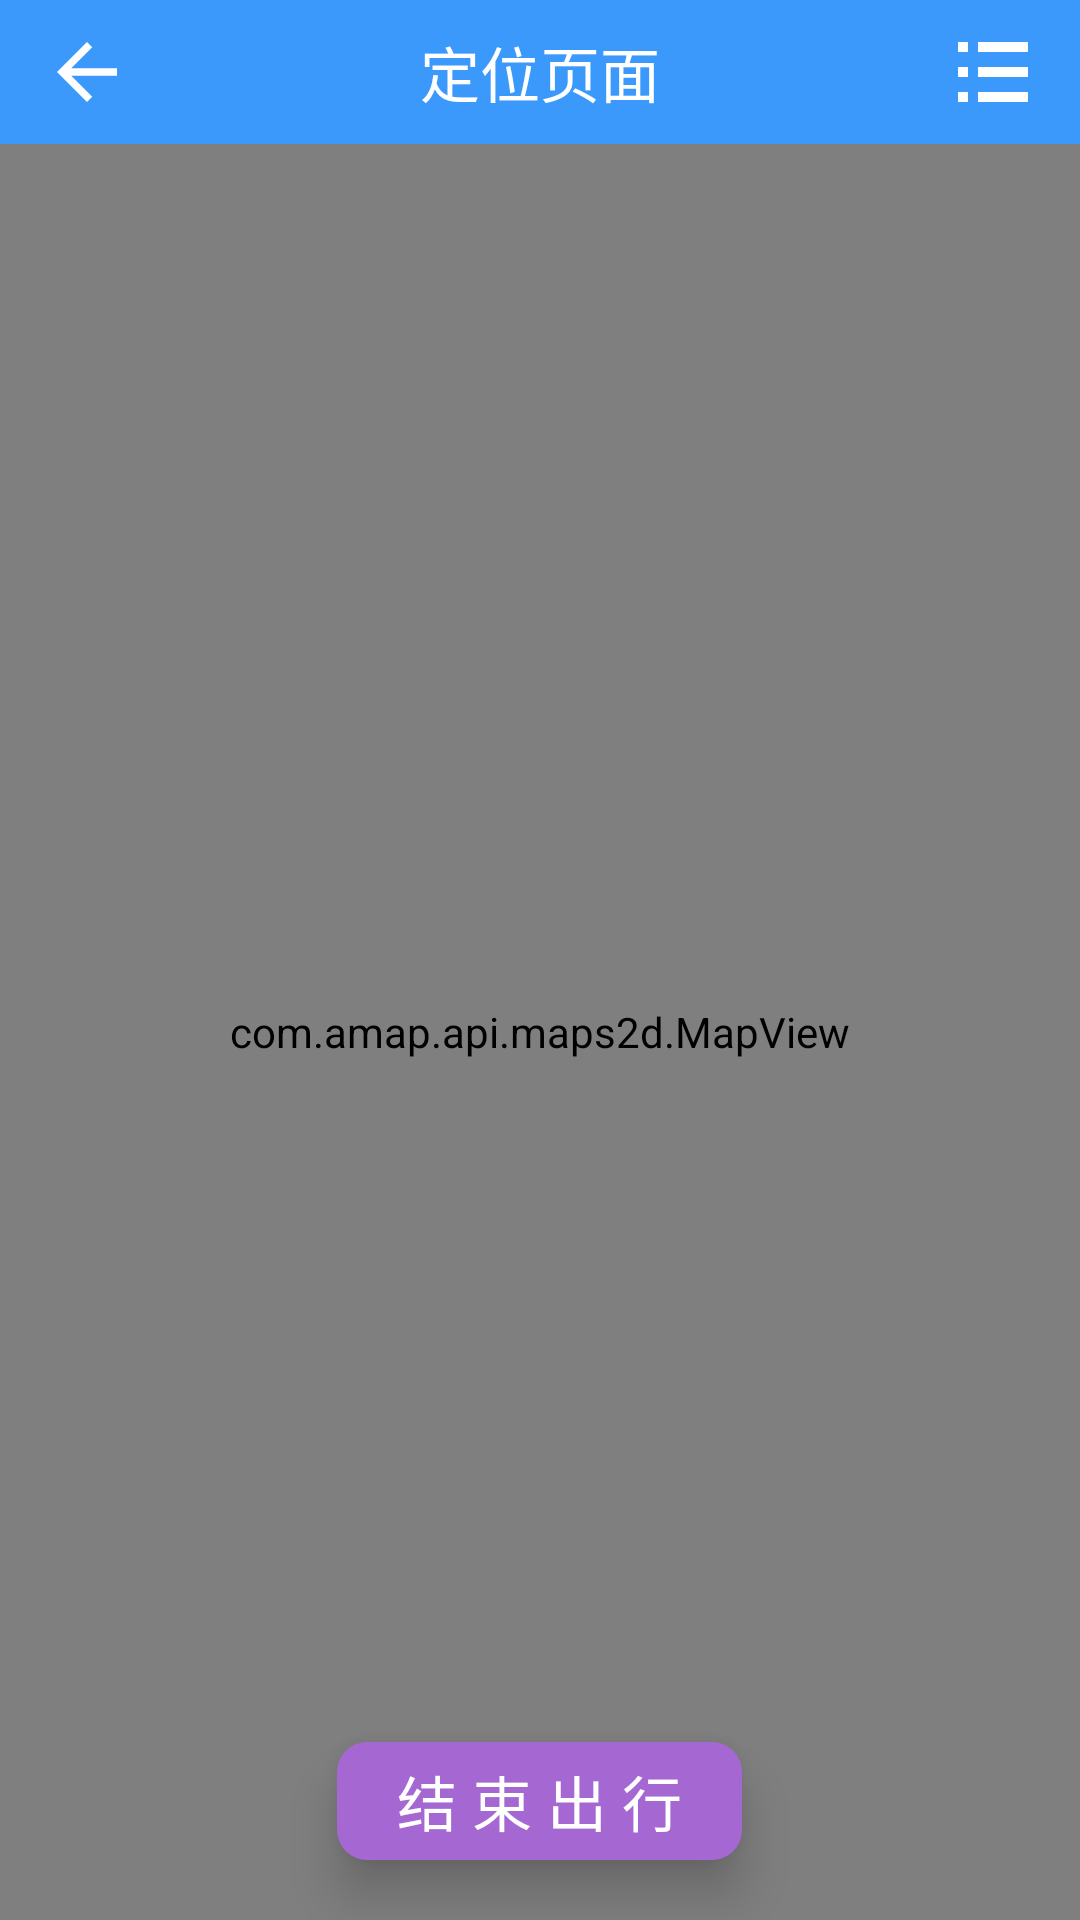

Reconstruct the res/layout file that produces this screen, plus the resources it refers to.
<!-- AndroidManifest.xml: application theme Theme.Point -->
<!-- res/layout/activity_travel.xml -->
<?xml version="1.0" encoding="utf-8"?>
<RelativeLayout xmlns:tools="http://schemas.android.com/tools"
    xmlns:android="http://schemas.android.com/apk/res/android"
    android:layout_width="match_parent"
    android:layout_height="match_parent">

    <include
        android:id="@+id/title_bar_travel_ac"
        layout="@layout/title_bar" />

    <com.amap.api.maps2d.MapView
        android:id="@+id/mapview_tarvel_ac"
        android:layout_below="@+id/title_bar_travel_ac"
        android:layout_height="match_parent"
        android:layout_width="match_parent" />

    <TextView
        android:id="@+id/end_travel"
        android:layout_width="wrap_content"
        android:layout_height="wrap_content"
        android:layout_alignParentBottom="true"
        android:layout_centerHorizontal="true"
        android:layout_marginBottom="20dp"
        android:background="@drawable/chuxing_button_border"
        android:elevation="10dp"
        android:paddingHorizontal="20dp"
        android:paddingVertical="5dp"
        android:text="结 束 出 行"
        android:textColor="@color/white"
        android:textSize="20dp" />
</RelativeLayout>

    
    
    
    
    
    
    

    
<!-- res/layout/title_bar.xml (included above) -->
<?xml version="1.0" encoding="utf-8"?>
<RelativeLayout xmlns:android="http://schemas.android.com/apk/res/android"
    android:layout_width="match_parent"
    android:layout_height="48dp"
    android:background="#3B99FB"
    >
    <ImageView
        android:id="@+id/left_iv_title_bar"
        android:layout_width="30dp"
        android:layout_height="30dp"
        android:layout_centerVertical="true"
        android:layout_alignParentStart="true"
        android:layout_alignParentLeft="true"
        android:layout_marginLeft="14dp"
        android:src="@drawable/abc_vector_test"

        />

    <TextView
        android:id="@+id/middle_tv_title_bar"
        android:layout_width="wrap_content"
        android:layout_height="wrap_content"
        android:layout_centerInParent="true"
        android:text="定位页面"
        android:textSize="20dp"
        android:textColor="@color/white" />

    <ImageView
        android:id="@+id/right_iv_title_bar"
        android:layout_width="30dp"
        android:layout_height="30dp"
        android:layout_centerVertical="true"
        android:layout_alignParentRight="true"
        android:layout_marginRight="14dp"
        android:src="@drawable/list"
        />

</RelativeLayout>
<!-- resources referenced by this layout -->
<resources>
  <color name="white">#FFFFFFFF</color>
  <!-- drawable chuxing_button_border (drawable) -->
  <?xml version="1.0" encoding="utf-8"?>
  <shape xmlns:android="http://schemas.android.com/apk/res/android">
  
      <corners
          android:radius="10dp"
          />
      <solid
          android:color="#A568d2"
          />
  
  </shape>
  <!-- drawable list: png bitmap (drawable, 1703 bytes) -->
  <style name="Theme.Point" parent="Theme.MaterialComponents.DayNight.NoActionBar">
          
          <item name="colorPrimary">@color/gray</item>
          <item name="colorPrimaryVariant">@color/gray</item>
          <item name="colorOnPrimary">@color/white</item>
          
          <item name="colorSecondary">@color/teal_200</item>
          <item name="colorSecondaryVariant">@color/teal_700</item>
          <item name="colorOnSecondary">@color/black</item>
          
          <item name="android:statusBarColor" tools:targetApi="l">?attr/colorPrimaryVariant</item>
          
          <item name="android:screenOrientation">portrait</item>
          <item name="android:forceDarkAllowed" tools:targetApi="q">false</item>
  
      </style>
  <color name="gray">#595959</color>
  <color name="teal_200">#FF03DAC5</color>
  <color name="teal_700">#FF018786</color>
  <color name="black">#FF000000</color>
</resources>
